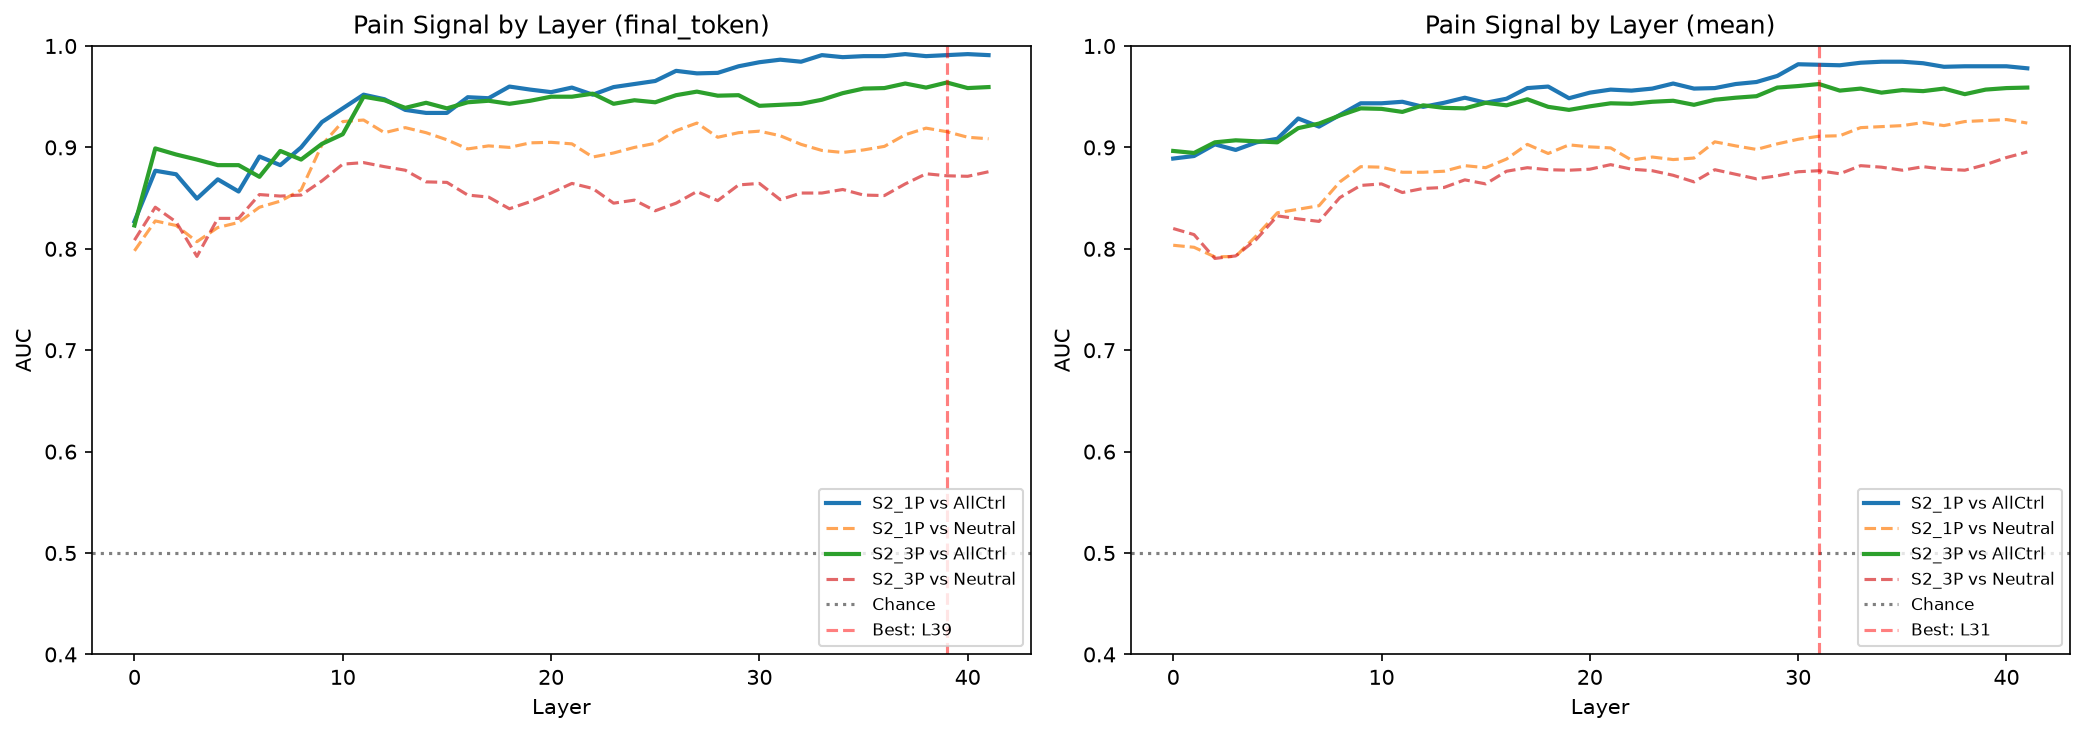

The data file committed next to this chart (first rows):
dataset, extraction, layer, auc_vs_all_controls, auc_vs_neutral, auc_std
S2_1P, final_token, 0, 0.827, 0.798, 0.03284
S2_1P, final_token, 1, 0.877, 0.8275, 0.01288
S2_1P, final_token, 2, 0.8735, 0.823, 0.01056
S2_1P, final_token, 3, 0.8495, 0.807, 0.01728
S2_1P, final_token, 4, 0.8685, 0.821, 0.02251
S2_1P, final_token, 5, 0.8565, 0.826, 0.03499
S2_1P, final_token, 6, 0.891, 0.841, 0.0359
S2_1P, final_token, 7, 0.8825, 0.847, 0.03752
S2_1P, final_token, 8, 0.9, 0.858, 0.02444
S2_1P, final_token, 9, 0.925, 0.9025, 0.02055
S2_1P, final_token, 10, 0.9385, 0.9255, 0.02518
S2_1P, final_token, 11, 0.952, 0.927, 0.01608
S2_1P, final_token, 12, 0.9475, 0.9145, 0.02151
S2_1P, final_token, 13, 0.937, 0.9195, 0.03576
S2_1P, final_token, 14, 0.934, 0.9145, 0.03649
S2_1P, final_token, 15, 0.934, 0.9075, 0.04491
S2_1P, final_token, 16, 0.9495, 0.8985, 0.03156
S2_1P, final_token, 17, 0.9485, 0.9015, 0.03481
S2_1P, final_token, 18, 0.96, 0.9, 0.02797
S2_1P, final_token, 19, 0.957, 0.9045, 0.02629
S2_1P, final_token, 20, 0.9545, 0.905, 0.02768
S2_1P, final_token, 21, 0.959, 0.9035, 0.02778
S2_1P, final_token, 22, 0.952, 0.8905, 0.02817
S2_1P, final_token, 23, 0.9595, 0.8945, 0.02968
S2_1P, final_token, 24, 0.9625, 0.9, 0.02372
S2_1P, final_token, 25, 0.9655, 0.904, 0.0213
S2_1P, final_token, 26, 0.9755, 0.9165, 0.02193
S2_1P, final_token, 27, 0.973, 0.924, 0.02772
S2_1P, final_token, 28, 0.9735, 0.91, 0.02875
S2_1P, final_token, 29, 0.98, 0.9145, 0.02185
S2_1P, final_token, 30, 0.984, 0.916, 0.01997
S2_1P, final_token, 31, 0.9865, 0.9115, 0.0157
S2_1P, final_token, 32, 0.9845, 0.903, 0.01785
S2_1P, final_token, 33, 0.991, 0.897, 0.01102
S2_1P, final_token, 34, 0.989, 0.895, 0.009028
S2_1P, final_token, 35, 0.99, 0.8975, 0.008367
S2_1P, final_token, 36, 0.99, 0.901, 0.007906
S2_1P, final_token, 37, 0.992, 0.9125, 0.007314
S2_1P, final_token, 38, 0.99, 0.919, 0.007246
S2_1P, final_token, 39, 0.991, 0.9155, 0.008155
S2_1P, final_token, 40, 0.992, 0.91, 0.00886
S2_1P, final_token, 41, 0.991, 0.9085, 0.01032
S2_3P, final_token, 0, 0.823, 0.8085, 0.03451
S2_3P, final_token, 1, 0.899, 0.841, 0.01707
S2_3P, final_token, 2, 0.893, 0.8265, 0.02342
S2_3P, final_token, 3, 0.888, 0.7925, 0.02405
S2_3P, final_token, 4, 0.8825, 0.83, 0.04827
S2_3P, final_token, 5, 0.8825, 0.83, 0.04171
S2_3P, final_token, 6, 0.871, 0.8535, 0.03797
S2_3P, final_token, 7, 0.8965, 0.852, 0.03129
S2_3P, final_token, 8, 0.888, 0.853, 0.02993
S2_3P, final_token, 9, 0.9035, 0.867, 0.0306
S2_3P, final_token, 10, 0.913, 0.8835, 0.02027
S2_3P, final_token, 11, 0.95, 0.885, 0.01891
S2_3P, final_token, 12, 0.9465, 0.881, 0.02137
S2_3P, final_token, 13, 0.939, 0.8775, 0.032
S2_3P, final_token, 14, 0.944, 0.866, 0.03423
S2_3P, final_token, 15, 0.9385, 0.8655, 0.03608
S2_3P, final_token, 16, 0.9445, 0.853, 0.03682
S2_3P, final_token, 17, 0.946, 0.851, 0.03639
... 108 more rows
